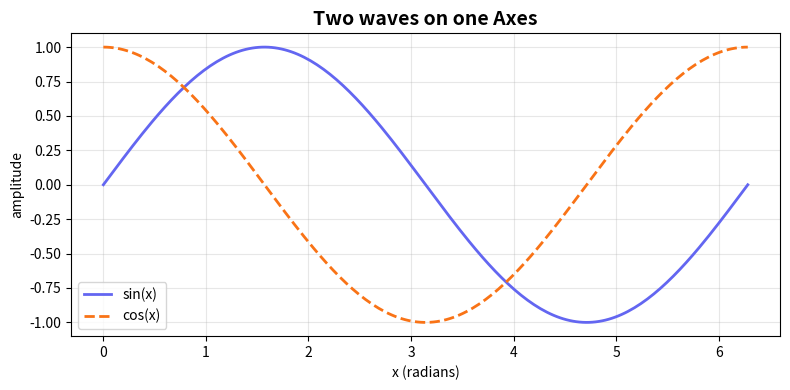
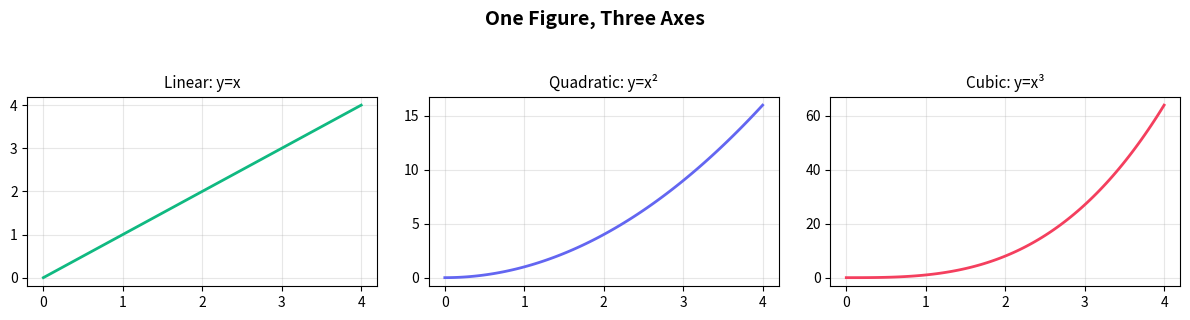
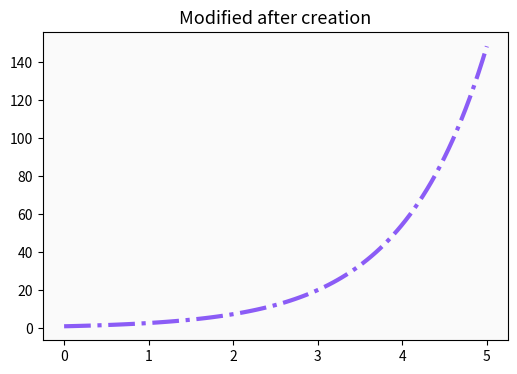

Reproduce these figures in Python, in order. (Note: this script raises an exception after producing the figures.)
import numpy as np
import matplotlib.pyplot as plt
%matplotlib inline

# Create the canvas (Figure) and one drawing area (Axes)
fig, ax = plt.subplots(figsize=(8, 4))

# Generate data with NumPy
x = np.linspace(0, 2 * np.pi, 200)
y_sin = np.sin(x)
y_cos = np.cos(x)

# Plot returns Line2D objects — capture them!
line_sin, = ax.plot(x, y_sin, label='sin(x)', color='#6366f1', linewidth=2)
line_cos, = ax.plot(x, y_cos, label='cos(x)', color='#f97316', linewidth=2, linestyle='--')

ax.set_title('Two waves on one Axes', fontsize=14, fontweight='bold')
ax.legend()
ax.grid(True, alpha=0.3)
ax.set_xlabel('x (radians)')
ax.set_ylabel('amplitude')

plt.tight_layout()
plt.show()

# Multiple Axes on one Figure — the subplots grid
fig, axes = plt.subplots(1, 3, figsize=(12, 3))

x = np.linspace(0, 4, 100)
functions = [('Linear: y=x', lambda x: x, '#10b981'),
             ('Quadratic: y=x²', lambda x: x**2, '#6366f1'),
             ('Cubic: y=x³', lambda x: x**3, '#f43f5e')]

for ax, (title, f, color) in zip(axes, functions):
    ax.plot(x, f(x), color=color, linewidth=2)
    ax.set_title(title, fontsize=11)
    ax.grid(True, alpha=0.3)

fig.suptitle('One Figure, Three Axes', fontsize=14, fontweight='bold', y=1.05)
plt.tight_layout()
plt.show()

# Modifying plots AFTER creation
fig, ax = plt.subplots(figsize=(6, 4))
x = np.linspace(0, 5, 100)
line, = ax.plot(x, np.exp(x), color='gray', linewidth=1)

# Now modify the line object directly
line.set_color('#8b5cf6')
line.set_linewidth(3)
line.set_linestyle('-.')
ax.set_title('Modified after creation', fontsize=13)
ax.set_facecolor('#fafafa')
plt.show()

# Proof: inspect the object
print(f'Type: {type(line)}')
print(f'Color: {line.get_color()}')
print(f'Linewidth: {line.get_linewidth()}')
print(f'Data shape: x={line.get_xdata().shape}, y={line.get_ydata().shape}')

from matplotlib.animation import FuncAnimation
from IPython.display import HTML

fig, ax = plt.subplots(figsize=(7, 4))
x = np.linspace(0, 2 * np.pi, 200)
line, = ax.plot(x, np.sin(x), color='#6366f1', linewidth=2)
ax.set_ylim(-2.5, 2.5)
ax.set_title('Growing sine wave', fontsize=13)
ax.grid(True, alpha=0.3)

def update(frame):
    amplitude = 0.1 + frame * 0.05
    line.set_ydata(amplitude * np.sin(x))
    ax.set_title(f'Amplitude = {amplitude:.2f}', fontsize=13)
    return line,

ani = FuncAnimation(fig, update, frames=40, interval=80, blit=True)
plt.close(fig)
HTML(ani.to_jshtml())

from ipywidgets import interact, FloatSlider

@interact(
    amplitude=FloatSlider(value=1.0, min=0.1, max=3.0, step=0.1, description='Amplitude'),
    frequency=FloatSlider(value=1.0, min=0.5, max=5.0, step=0.5, description='Frequency'),
    phase=FloatSlider(value=0.0, min=0, max=2*np.pi, step=0.1, description='Phase')
)
def wave_lab(amplitude, frequency, phase):
    fig, ax = plt.subplots(figsize=(8, 4))
    x = np.linspace(0, 4 * np.pi, 300)
    y = amplitude * np.sin(frequency * x + phase)
    ax.plot(x, y, color='#6366f1', linewidth=2)
    ax.fill_between(x, y, alpha=0.1, color='#6366f1')
    ax.set_ylim(-3.5, 3.5)
    ax.set_title(f'y = {amplitude:.1f} · sin({frequency:.1f}x + {phase:.1f})', fontsize=13)
    ax.axhline(y=0, color='gray', linewidth=0.5)
    ax.grid(True, alpha=0.3)
    plt.tight_layout()
    plt.show()

# Explore the Figure object
fig, ax = plt.subplots()
ax.plot([1, 2, 3], [1, 4, 9])
plt.close(fig)

print('=== Figure ===')
print(f'Type: {type(fig)}')
print(f'Size: {fig.get_size_inches()}')
print(f'Axes inside: {fig.get_axes()}')
print()

print('=== Axes ===')
print(f'Type: {type(ax)}')
print(f'Lines: {ax.lines}')
print(f'X limits: {ax.get_xlim()}')
print(f'Y limits: {ax.get_ylim()}')
print()

print('=== Line2D ===')
line = ax.lines[0]
print(f'Type: {type(line)}')
print(f'Data: x={line.get_xdata()}, y={line.get_ydata()}')
print(f'Color: {line.get_color()}')
print()

# Try this yourself:
# print([m for m in dir(line) if m.startswith('get_')])

# Explore NumPy arrays
arr = np.linspace(0, 10, 5)
print(f'Array: {arr}')
print(f'Type: {type(arr)}')
print(f'Shape: {arr.shape}')
print(f'Dtype: {arr.dtype}')
print(f'Vectorized sin: {np.sin(arr)}')
print()
print('Key insight: np.sin(array) applies to ALL elements at once — no loop needed.')
